Photos from the image-classification dataset "Pretraite" in the GitHub repository Angejules123/MULTIMODAL. Its 4 classes are: mild demented, moderate demented, non demented, very mild demented.

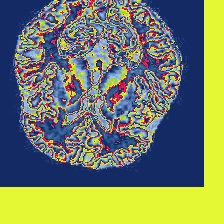
Label: non demented

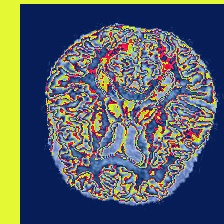
Label: mild demented

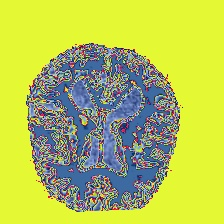
Label: very mild demented

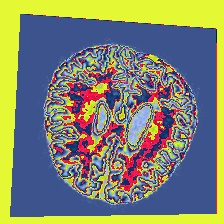
Label: moderate demented

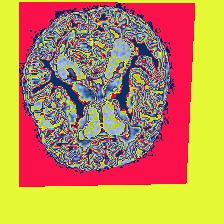
Label: mild demented

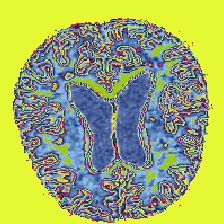
Label: very mild demented
